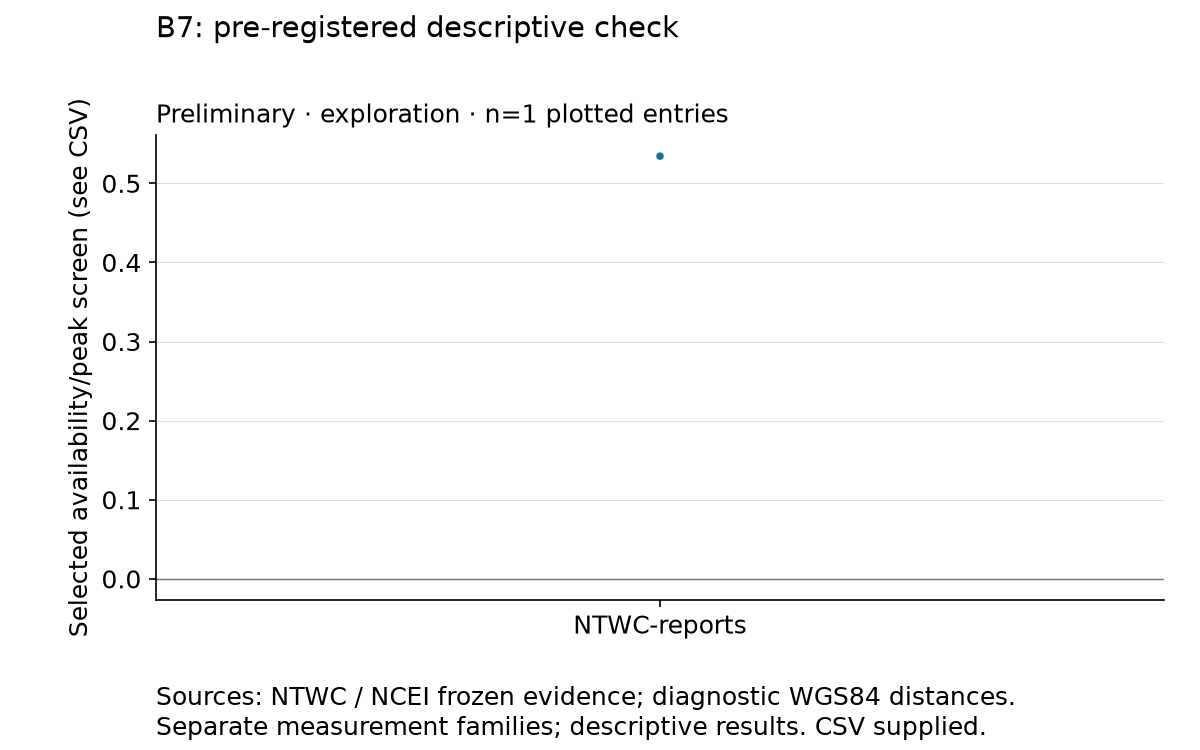

Source data for this figure (header and first rows):
comparison_label, target, x, y
NTWC-reports, NTWC-reports, 0, 0.5344
